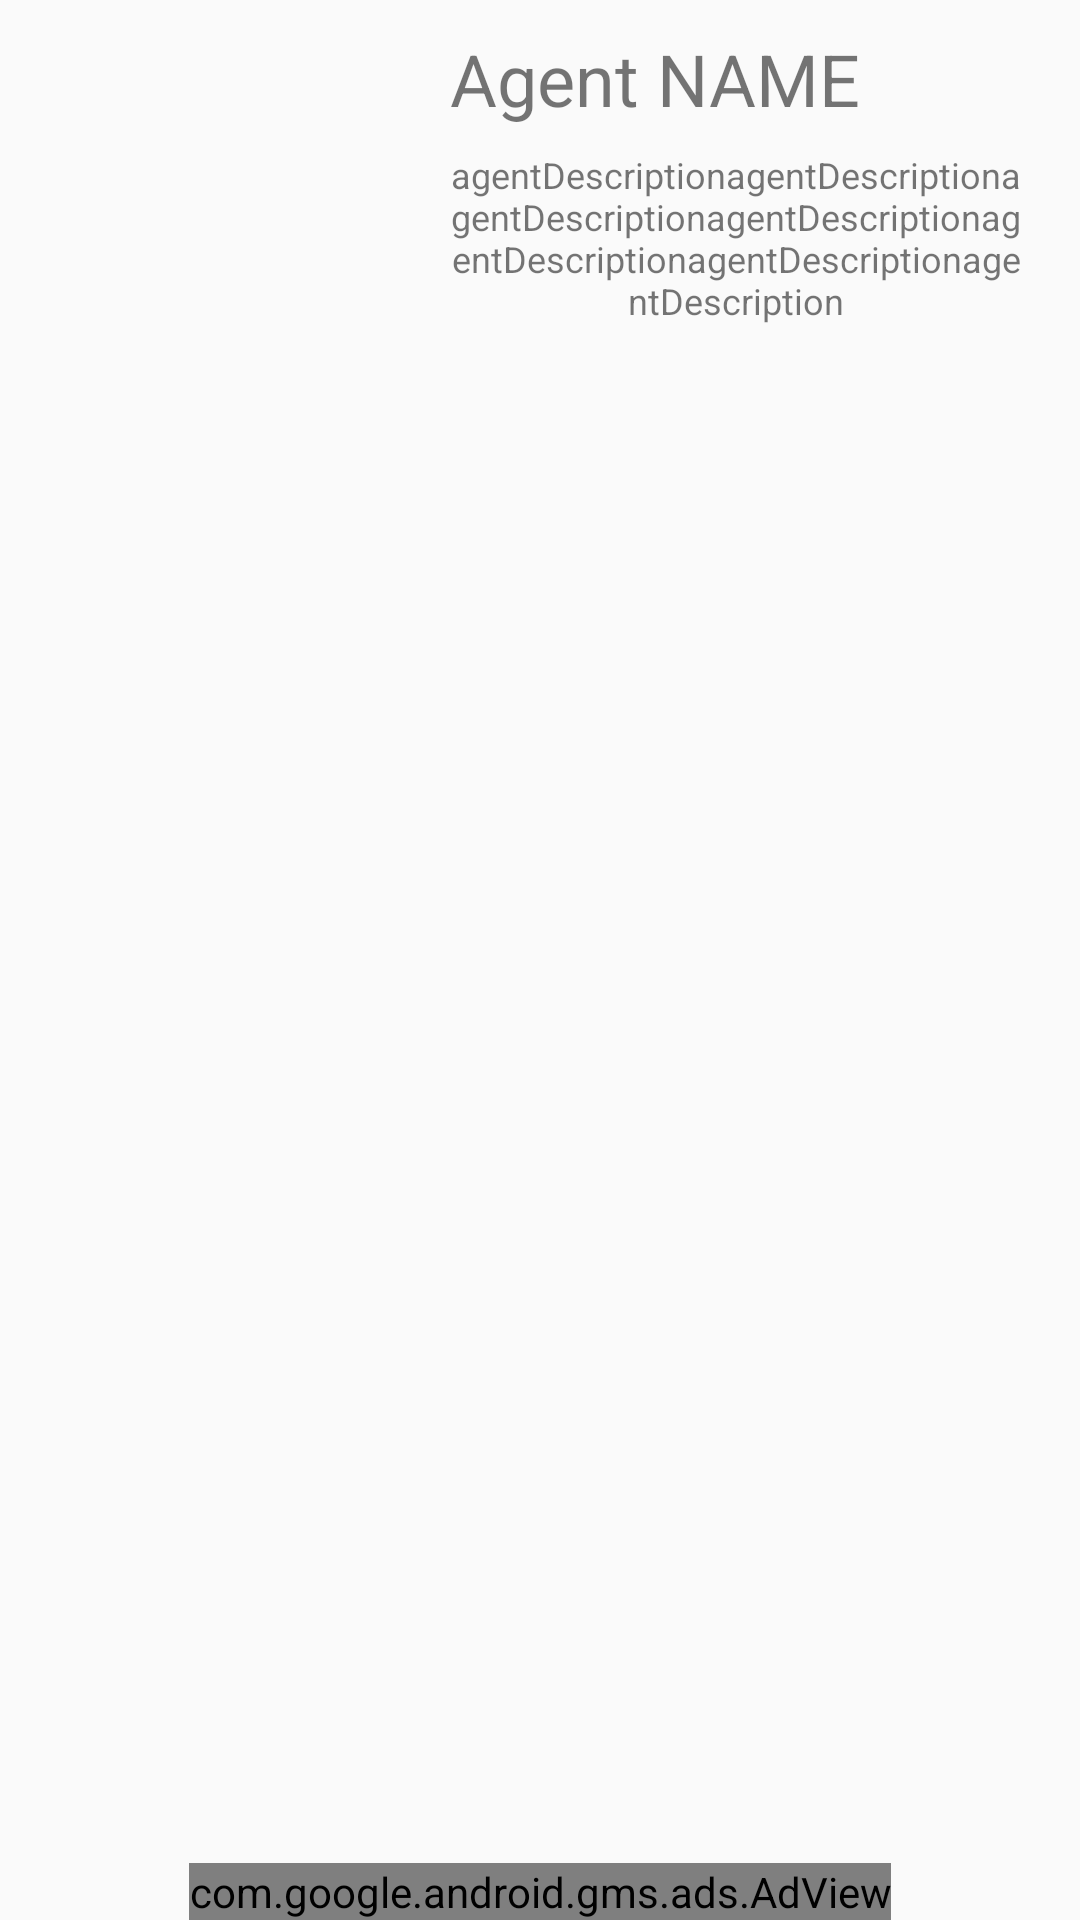

The Android layout XML behind this screen, and the referenced resources:
<!-- AndroidManifest.xml: application theme AppTheme -->
<!-- res/layout/fragment_agent_detail.xml -->
<?xml version="1.0" encoding="utf-8"?>
<layout>
<RelativeLayout xmlns:android="http://schemas.android.com/apk/res/android"
    xmlns:app="http://schemas.android.com/apk/res-auto"
    xmlns:tools="http://schemas.android.com/tools"
    android:layout_width="match_parent"
    android:layout_height="match_parent"
    tools:context=".AgentDetailFragment">


    <ImageView
        android:id="@+id/agentDetailImageView"
        android:layout_width="100dp"
        android:layout_height="150dp"
        android:layout_marginTop="10dp"
        android:layout_marginLeft="30dp"
        tools:src="@tools:sample/avatars" />

    <TextView
        android:id="@+id/agentDetailName"
        android:layout_width="wrap_content"
        android:layout_height="wrap_content"
        android:layout_toRightOf="@+id/agentDetailImageView"
        android:layout_marginTop="10dp"
        android:layout_marginLeft="20dp"
        android:text="Agent NAME"
        android:textSize="24sp"
        tools:layout_editor_absoluteX="240dp"
        tools:layout_editor_absoluteY="66dp" />

    <TextView
        android:id="@+id/agentDetailDescription"
        android:layout_width="191dp"
        android:layout_height="131dp"
        android:layout_toRightOf="@id/agentDetailImageView"
        android:layout_marginTop="50dp"
        android:layout_marginLeft="20dp"
        android:textAlignment="center"
        android:textSize="12sp"
        android:text="agentDescriptionagentDescriptionagentDescriptionagentDescriptionagentDescriptionagentDescriptionagentDescription"
        tools:layout_editor_absoluteX="204dp"
        tools:layout_editor_absoluteY="131dp" />

    <androidx.recyclerview.widget.RecyclerView
        android:id="@+id/agentSkills"
        android:layout_width="match_parent"
        android:layout_height="match_parent"
        android:layout_below="@+id/agentDetailImageView"
        android:layout_marginTop="10dp"
        tools:layout_editor_absoluteX="1dp"
        tools:layout_editor_absoluteY="437dp" />
    <com.google.android.gms.ads.AdView
        xmlns:ads="http://schemas.android.com/apk/res-auto"
        android:id="@+id/adView4"
        android:layout_width="wrap_content"
        android:layout_height="wrap_content"
        android:layout_centerHorizontal="true"
        android:layout_alignParentBottom="true"
        ads:adSize="SMART_BANNER"
        ads:adUnitId="ca-app-pub-6820833737096197/2540052831">
    </com.google.android.gms.ads.AdView>
</RelativeLayout>
</layout>
<!-- resources referenced by this layout -->
<resources>
  <style name="AppTheme" parent="Theme.AppCompat.Light.NoActionBar">
          
          <item name="colorPrimary">@color/colorPrimary</item>
          <item name="colorPrimaryDark">@color/colorPrimaryDark</item>
          <item name="colorAccent">@color/colorAccent</item>
          <item name="android:windowNoTitle">true</item>
      </style>
  <color name="colorPrimary">#ff4654</color>
  <color name="colorPrimaryDark">#101823</color>
  <color name="colorAccent">#03DAC5</color>
</resources>
